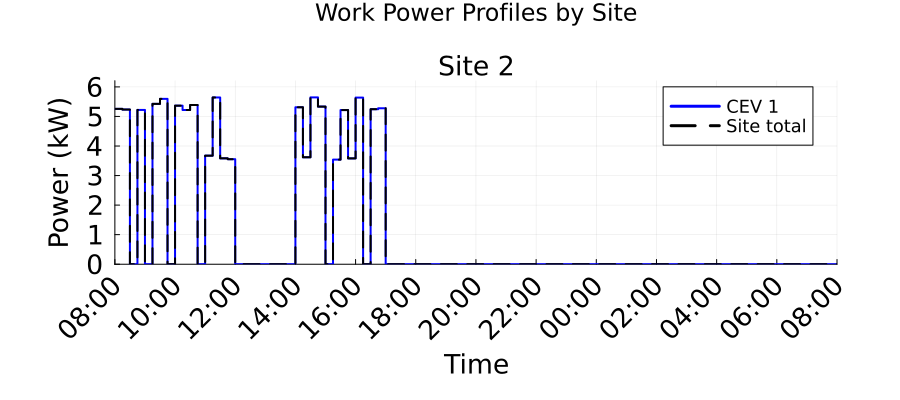

Values plotted in this chart, from the file beside it:
Time_Period, Time_Start_Label, Time_End_Label, Site_2_Work_Power_kW, Total_Work_Power_kW
1, 08:00, 08:15, 5.257, 5.257
2, 08:15, 08:30, 5.233, 5.233
3, 08:30, 08:45, 0.0, 0.0
4, 08:45, 09:00, 5.221, 5.221
5, 09:00, 09:15, 0.0, 0.0
6, 09:15, 09:30, 5.426, 5.426
7, 09:30, 09:45, 5.596, 5.596
8, 09:45, 10:00, 0.0, 0.0
9, 10:00, 10:15, 5.366, 5.366
10, 10:15, 10:30, 5.218, 5.218
11, 10:30, 10:45, 5.386, 5.386
12, 10:45, 11:00, 0.0, 0.0
13, 11:00, 11:15, 3.673, 3.673
14, 11:15, 11:30, 5.641, 5.641
15, 11:30, 11:45, 3.582, 3.582
16, 11:45, 12:00, 3.554, 3.554
17, 12:00, 12:15, 0.0, 0.0
18, 12:15, 12:30, 0.0, 0.0
19, 12:30, 12:45, 0.0, 0.0
20, 12:45, 13:00, 0.0, 0.0
21, 13:00, 13:15, 0.0, 0.0
22, 13:15, 13:30, 0.0, 0.0
23, 13:30, 13:45, 0.0, 0.0
24, 13:45, 14:00, 0.0, 0.0
25, 14:00, 14:15, 5.31, 5.31
26, 14:15, 14:30, 3.618, 3.618
27, 14:30, 14:45, 5.645, 5.645
28, 14:45, 15:00, 5.333, 5.333
29, 15:00, 15:15, 0.0, 0.0
30, 15:15, 15:30, 3.539, 3.539
31, 15:30, 15:45, 5.217, 5.217
32, 15:45, 16:00, 3.581, 3.581
33, 16:00, 16:15, 5.637, 5.637
34, 16:15, 16:30, 0.0, 0.0
35, 16:30, 16:45, 5.244, 5.244
36, 16:45, 17:00, 5.277, 5.277
37, 17:00, 17:15, 0.0, 0.0
38, 17:15, 17:30, 0.0, 0.0
39, 17:30, 17:45, 0.0, 0.0
40, 17:45, 18:00, 0.0, 0.0
41, 18:00, 18:15, 0.0, 0.0
42, 18:15, 18:30, 0.0, 0.0
43, 18:30, 18:45, 0.0, 0.0
44, 18:45, 19:00, 0.0, 0.0
45, 19:00, 19:15, 0.0, 0.0
46, 19:15, 19:30, 0.0, 0.0
47, 19:30, 19:45, 0.0, 0.0
48, 19:45, 20:00, 0.0, 0.0
49, 20:00, 20:15, 0.0, 0.0
50, 20:15, 20:30, 0.0, 0.0
51, 20:30, 20:45, 0.0, 0.0
52, 20:45, 21:00, 0.0, 0.0
53, 21:00, 21:15, 0.0, 0.0
54, 21:15, 21:30, 0.0, 0.0
55, 21:30, 21:45, 0.0, 0.0
56, 21:45, 22:00, 0.0, 0.0
57, 22:00, 22:15, 0.0, 0.0
58, 22:15, 22:30, 0.0, 0.0
59, 22:30, 22:45, 0.0, 0.0
60, 22:45, 23:00, 0.0, 0.0
... 36 more rows
